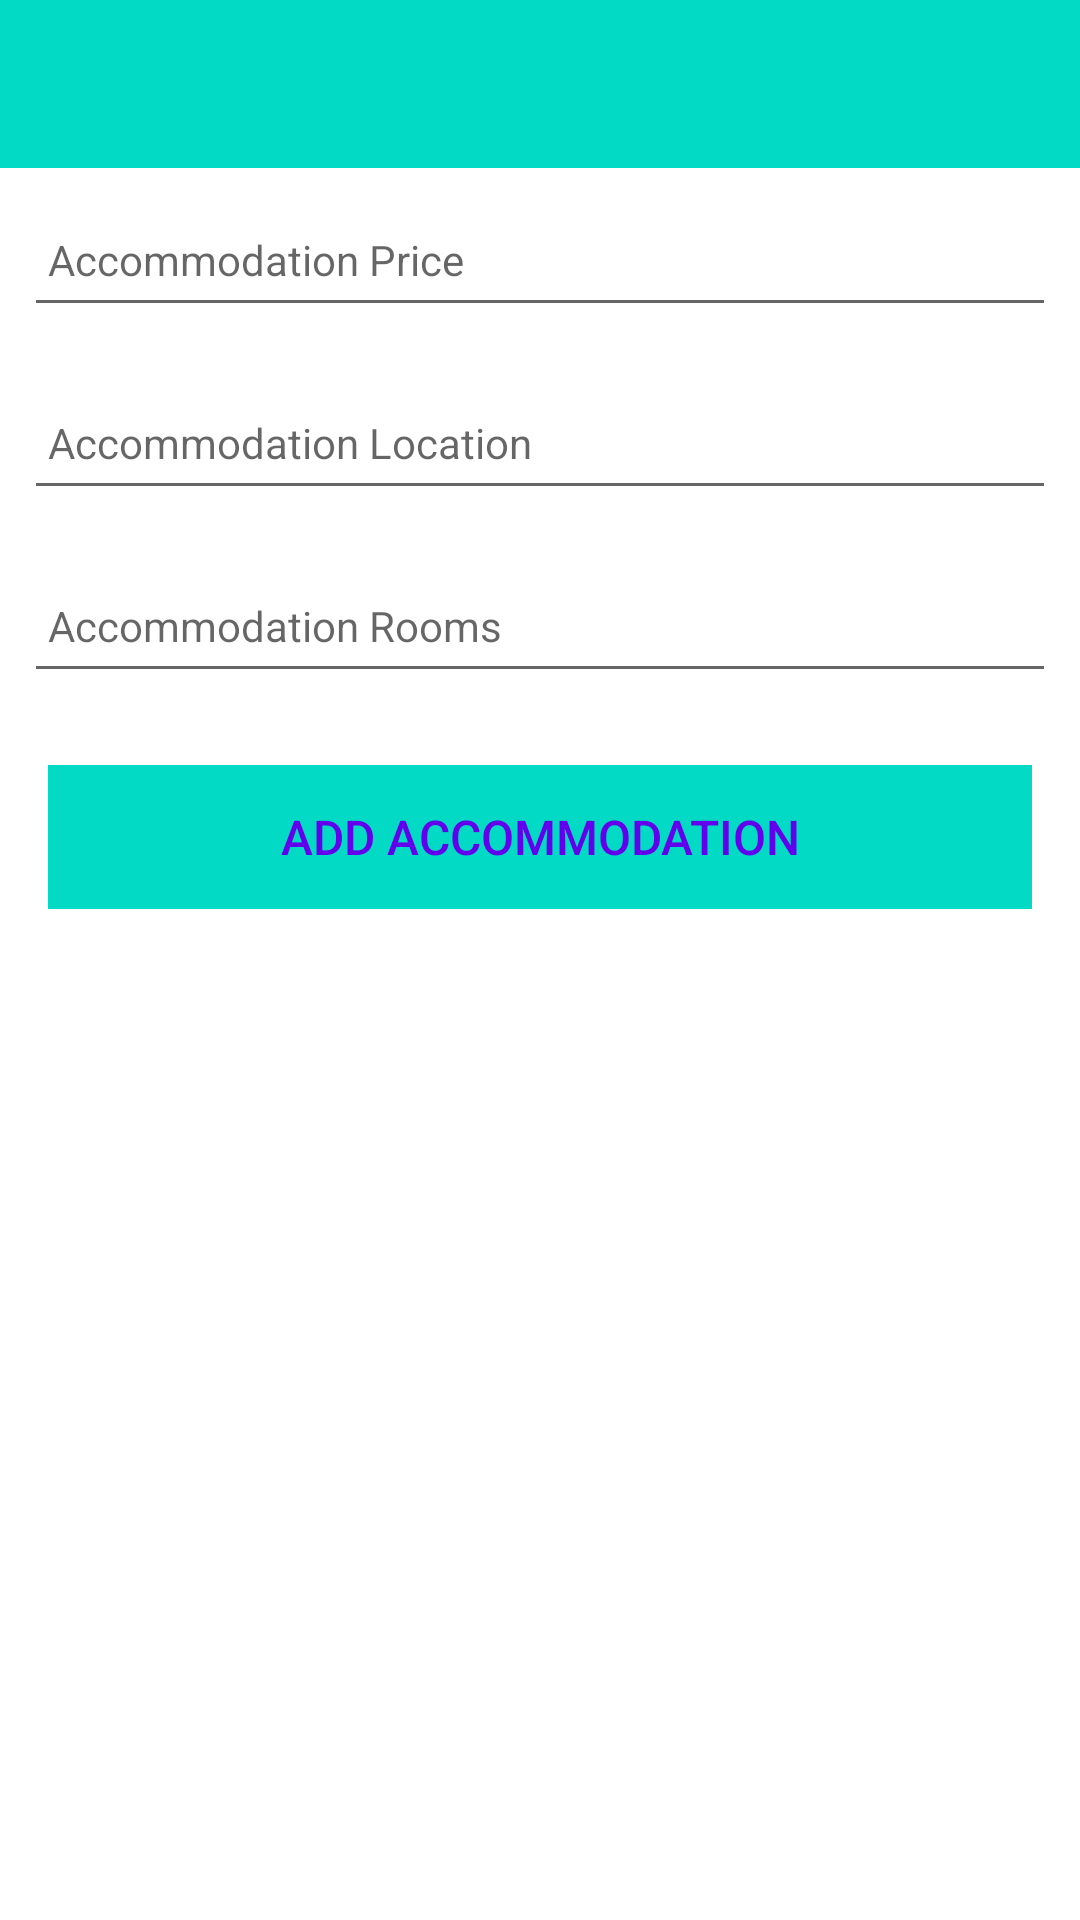

Write the Android layout XML for this screen, with the resource values it uses.
<!-- AndroidManifest.xml: application theme Theme.Accommodation -->
<!-- res/layout/activity_accommodation.xml -->
<?xml version="1.0" encoding="utf-8"?>
<androidx.constraintlayout.widget.ConstraintLayout
    xmlns:android="http://schemas.android.com/apk/res/android"
    xmlns:app="http://schemas.android.com/apk/res-auto"
    xmlns:tools="http://schemas.android.com/tools"
    android:layout_width="match_parent"
    android:layout_height="match_parent"
    tools:context="org.wit.accommodation.activities.AccommodationActivity">

    <RelativeLayout
        android:layout_width="match_parent"
        android:layout_height="wrap_content"
        app:layout_constraintBottom_toBottomOf="parent"
        app:layout_constraintTop_toTopOf="parent">

        <com.google.android.material.appbar.AppBarLayout
            android:id="@+id/appBarLayout"
            android:layout_width="match_parent"
            android:layout_height="wrap_content"
            android:background="@color/colorAccent"
            android:fitsSystemWindows="true"
            app:elevation="0dip"
            app:theme="@style/ThemeOverlay.AppCompat.Dark.ActionBar">

            <androidx.appcompat.widget.Toolbar
                android:id="@+id/toolbarAdd"
                android:layout_width="match_parent"
                android:layout_height="wrap_content"
                app:titleTextColor="@color/colorPrimary" />
        </com.google.android.material.appbar.AppBarLayout>

        <ScrollView
            android:layout_width="match_parent"
            android:layout_height="match_parent"
            android:layout_below="@id/appBarLayout"
            android:fillViewport="true">

            <LinearLayout
                android:layout_width="match_parent"
                android:layout_height="wrap_content"
                android:orientation="vertical">


                <EditText
                    android:id="@+id/accommodationPrice"
                    android:layout_width="match_parent"
                    android:layout_height="45dp"
                    android:layout_margin="8dp"
                    android:autofillHints="hint"
                    android:hint="@string/hint_accommodationPrice"
                    android:inputType="text"
                    android:maxLength="25"
                    android:maxLines="1"
                    android:padding="8dp"
                    android:textColor="@color/colorPrimaryDark"
                    android:textSize="14sp" />

                <EditText
                    android:id="@+id/accommodationLocation"
                    android:layout_width="match_parent"
                    android:layout_height="45dp"
                    android:layout_margin="8dp"
                    android:autofillHints="hint"
                    android:hint="@string/hint_accommodationLocation"
                    android:inputType="text"
                    android:maxLength="25"
                    android:maxLines="1"
                    android:padding="8dp"
                    android:textColor="@color/colorPrimaryDark"
                    android:textSize="14sp" />

                <EditText
                    android:id="@+id/accommodationRooms"
                    android:layout_width="match_parent"
                    android:layout_height="45dp"
                    android:layout_margin="8dp"
                    android:autofillHints="hint"
                    android:hint="@string/hint_accommodationRooms"
                    android:inputType="text"
                    android:maxLength="25"
                    android:maxLines="1"
                    android:padding="8dp"
                    android:textColor="@color/colorPrimaryDark"
                    android:textSize="14sp" />

                <Button
                    android:id="@+id/btnAdd"
                    android:layout_width="match_parent"
                    android:layout_height="wrap_content"
                    android:layout_margin="16dp"
                    android:background="@color/colorAccent"
                    android:paddingTop="8dp"
                    android:paddingBottom="8dp"
                    android:stateListAnimator="@null"
                    android:text="@string/button_addAccommodation"
                    android:textColor="@color/colorPrimary"
                    android:textSize="16sp" />
            </LinearLayout>
        </ScrollView>

    </RelativeLayout>
</androidx.constraintlayout.widget.ConstraintLayout>
<!-- resources referenced by this layout -->
<resources>
  <string name="button_addAccommodation">Add Accommodation</string>
  <string name="hint_accommodationLocation">Accommodation Location</string>
  <string name="hint_accommodationPrice">Accommodation Price</string>
  <string name="hint_accommodationRooms">Accommodation Rooms</string>
  <style name="Theme.Accommodation" parent="Theme.MaterialComponents.DayNight.DarkActionBar">
          
          <item name="colorPrimary">@color/purple_500</item>
          <item name="colorPrimaryVariant">@color/purple_700</item>
          <item name="colorOnPrimary">@color/white</item>
          
          <item name="colorSecondary">@color/teal_200</item>
          <item name="colorSecondaryVariant">@color/teal_700</item>
          <item name="colorOnSecondary">@color/black</item>
          
          <item name="android:statusBarColor" tools:targetApi="l">?attr/colorPrimaryVariant</item>
          
      </style>
  <!-- not gathered from this repository: default colours our renderer supplied (Android Studio template values) -->
  <color name="purple_500">#FF6200EE</color>
  <color name="purple_700">#FF3700B3</color>
  <color name="teal_200">#FF03DAC5</color>
  <color name="teal_700">#FF018786</color>
  <color name="black">#FF000000</color>
  <color name="white">#FFFFFFFF</color>
  <color name="colorPrimary">#FF6200EE</color>
  <color name="colorPrimaryDark">#FF3700B3</color>
  <color name="colorAccent">#FF03DAC5</color>
</resources>
